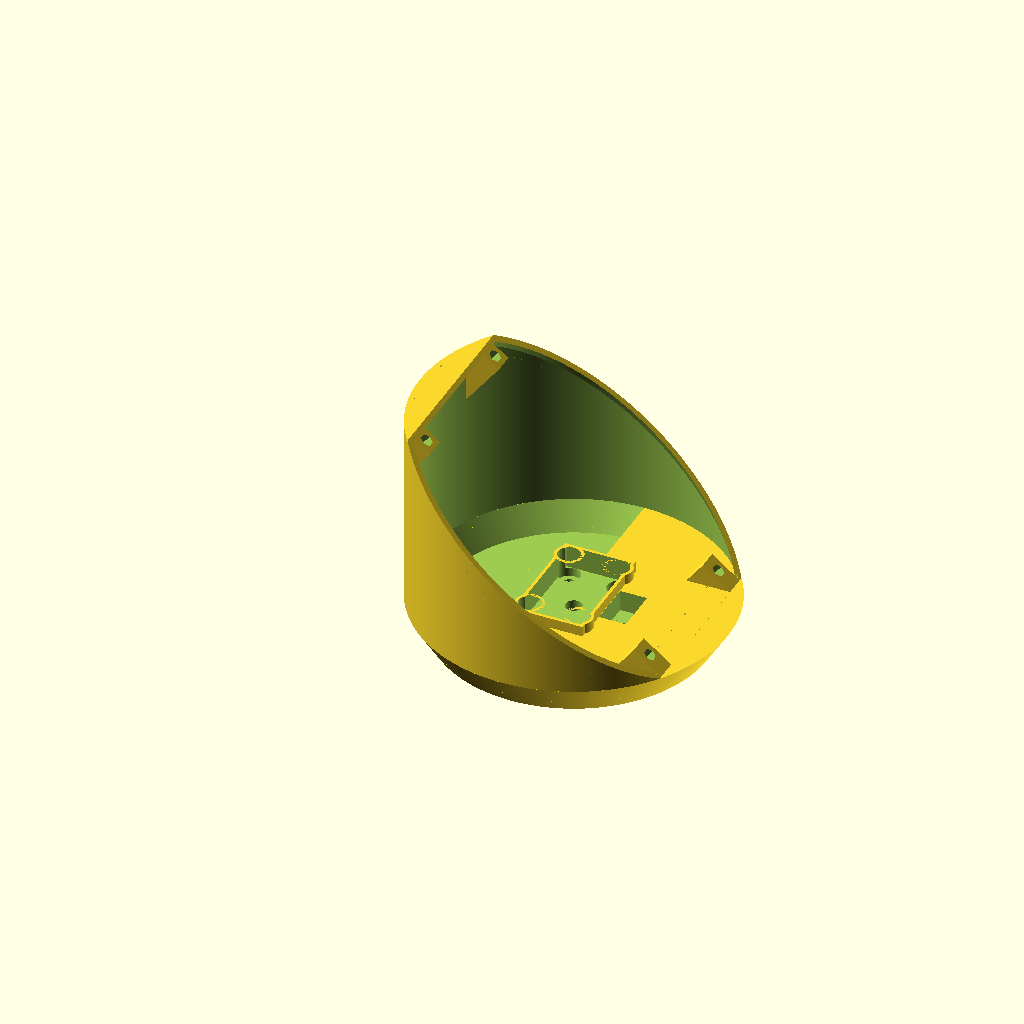
Cell 1: rendered with the file's own defaults.
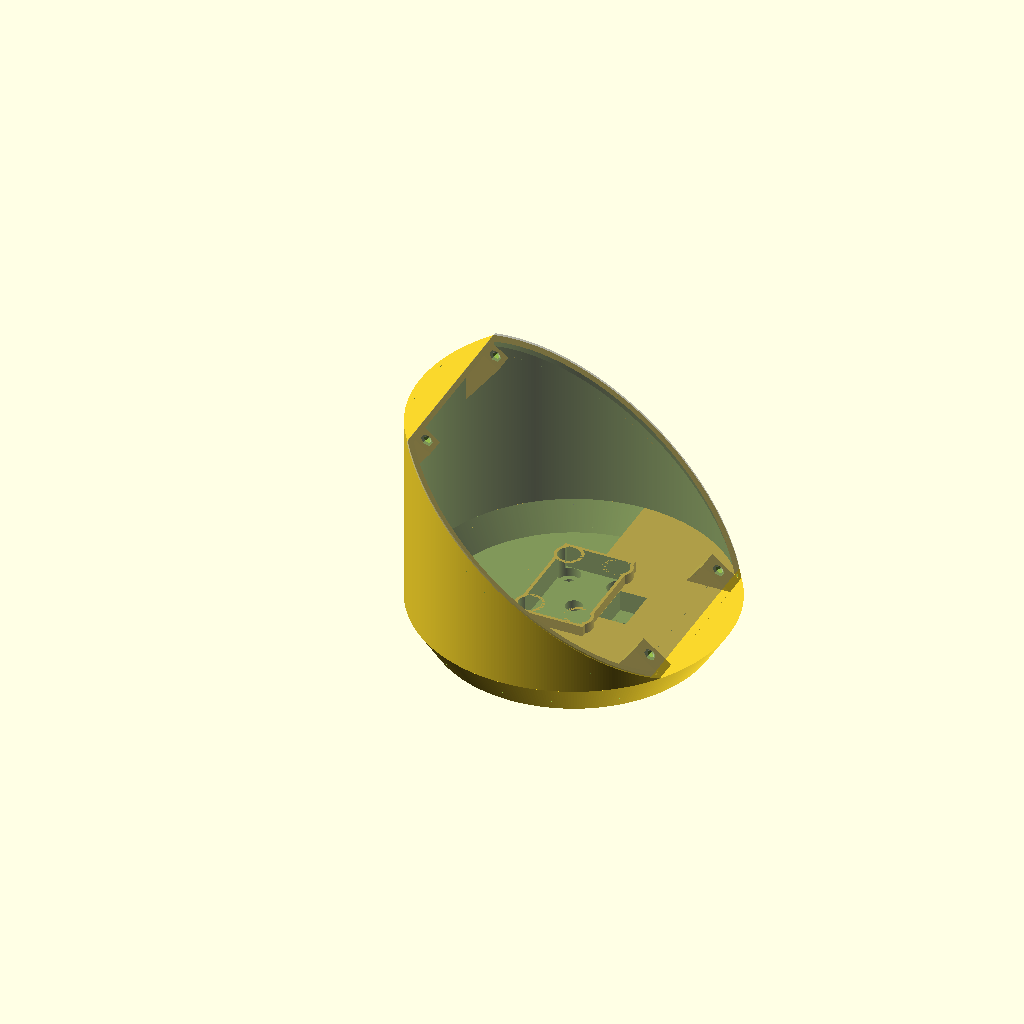
Cell 2: enable_pcb = true (everything else at default).
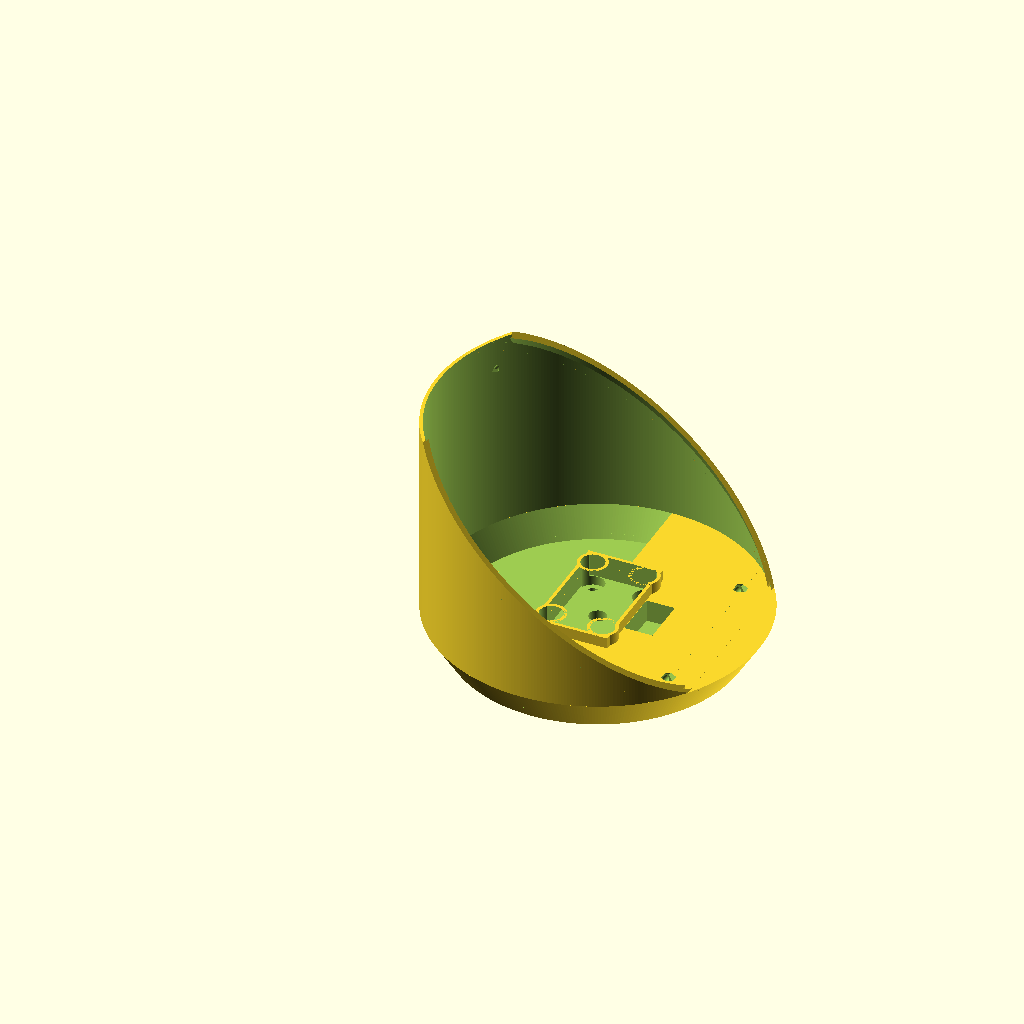
Cell 3 — enable_supports set to false, the other parameters unchanged.
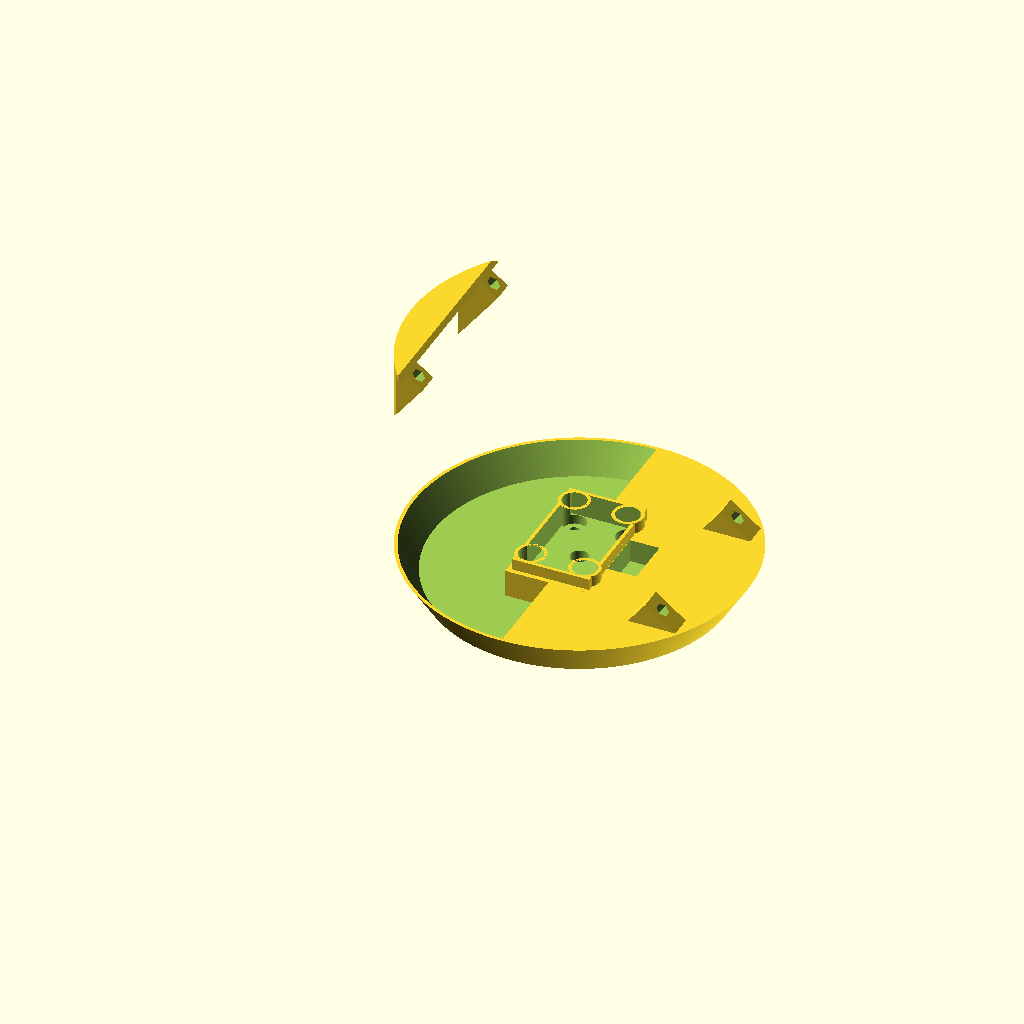
Cell 4 — enable_sides set to false, the other parameters unchanged.
All cells are drawn from the same view direction (rotation 55°, 0°, 25°, orthographic, colour scheme Cornfield), but the view is re-fitted for each cell, so position and scale can differ between cells as well as the parameter.
OpenSCAD source file spindle_mount2_v3.scad:
include <ledtorus2_hub.scad>

enable_pcb = false;
enable_supports = true;
enable_sides = true;
enable_mount_thingies = false;
enable_hub = false;

// Set an initial zoom that makes the whole thing visible.
$vpt = $vpd < 200 ? [-5, 15, 50] : $vpt;
$vpr = $vpd < 200 ? [83, 0, 114] : $vpr;
$vpd = $vpd < 200 ? 400 : $vpd;

// Fine subdivisions, for production run
$fa = 1; $fs = 0.1;
// Coarse, but faster, subdivisions, for testing.
//$fa = 8; $fs = 0.8;

// Height of the filled-in bottom part of the base, where radius increases
// with height.
base_thick = 16.0;
// Minimum thickness (in the cut-out part on the back).
base_min_thick = 4;
// Thickness of the bottom of the cut-out for the battery.
base_thick3 = 10;
// Height of the spindle mount. This value is the height above the filled-in
// part of the base (base_thick) at which the bottom of the PCB intersects the
// Z-axis (x=y=0).
axis_height = 47;
// The outer dimension of the mount.
axis_dia = 149;
// Diameter of mounting screws, including a bit of slack to account for
// 3D-printer tolerance.
skrue_dia = 3 + 0.35;
// Distance of mounting screw hole center from mount center.
skrue_dist = 54;
// The diameter of the bottom of the base.
base_lower_dia = axis_dia-base_thick*1.25;
// Angle of the PCB with horizontal - this is an intrinsic property of the PCB
// layout.
pcb_angle=37.5;
// Manufactured thickness of the PCB.
pcb_thick = 0.8;
// Estimate of the height from the PCB at which the active light-emitting
// substrate of the LEDs sit. This is used to adjust the PCB location so that
// the light-emitting locations become centered correctly around the spin-axis
led_active_height = 0.2;
// Thickness of the walls of the mount.
sides_thick=1.5;
// Location of the mounting holes for the PCB.
mount_center_x = 35.5;
mount_center_y = 68;
// Distance from pcb center to top edge of pcb.
pcb_top_offset=74.5;
// Battery cutout dimensions.
bat_width = 31.2;
bat_length = 52;
bat_thick = 11;
// Thickness of the sides around the battery.
bat_holder_sides = 1.5;
// Position of velcro mount holes.
upper_velcro_center = bat_width/2 + 6.5;
lower_velcro_center = bat_width/2 + 6.5;
// Top of spindle_mount, from top of base.
cutoff_z = axis_height +
  (pcb_top_offset+(led_active_height+pcb_thick)*tan(pcb_angle))*sin(pcb_angle);
// Diameter of axle on rotor.
axle_dia = 8;
// For bolts mounting spindle_mount to hub on shaft.
mount_bolt_lower_dia = 10.5;
mount_bolt_lower_depth = 4.2;


// Switch to coordinates used to model the side of the spindle_mount.
// These coordinates are centered at the top of the base, with the x-axis
// pointing towards the right (LED-side of the PCB), and Z upwards.
module sides_coords() {
  translate([0,0,base_thick])
    rotate([0,0,90])
      children();
}


// Switch to coordinates for stuff that needs to be positioned relative to the
// LEDs.
//
// The coordinates are rotated to be in the plane of the back side of the PCB,
// with X pointing to the right, towards the LED side, and Z upwards through
// the top surface of the PCB.
//
// The origin coincides with the center of the PCB's back side, and is shifted
// so that the active spots of the LEDs (led_active_height above the PCB's
// surface) sweep out cylinders centered of the axis of rotation of the
// spindle_mount.
module led_coords() {
  translate([0,0,base_thick+axis_height])
    rotate([0, pcb_angle, 0])
    rotate([0, 0, 90])
    translate([0, (pcb_thick+led_active_height)*tan(pcb_angle), 0]) {
    children();
    }
}


// Just a debugging aid, draw the coordinate axis to visualise the coordinate
// transformation in use at a given place in the code.
module coords_debug_axis() {
  #union() {
    cube([200, 0.1, 0.1], center=true);
    cube([0.1, 200, 0.1], center=true);
    cube([0.1, 0.1, 200], center=true);
  }
}


module battery(bat_x, bat_y, bat_thick) {
  translate([0, 0, base_thick3]) {
    translate([0,0,bat_thick/2])
      linear_extrude(height = bat_thick, center = true) {
        polygon(points = [[-bat_x/2,-bat_y/2], [bat_x/2,-bat_y/2],
                          [bat_x/2,bat_y/2], [-bat_x/2,bat_y/2]]);
      }
  }
}


module base() {
  rad1 = base_lower_dia/2;
  rad2 = axis_dia/2;
  back_cutout_depth = base_thick - base_min_thick;
  back_cutout_dia1 = base_lower_dia;
  back_cutout_dia2 = axis_dia - 2*sides_thick;
  back_cutout_x = axis_dia/2;
  back_cutout_bat_extra = 2.1;
  back_cutout_epsilon = 0.01753;
  velcro_cutout_width = 22;
  velcro_cutout_length = 13;
  extra = 1.13;   // To avoid rendering glitches

  difference() {
    union() {
      /* Truncated cone for main base. */
      cylinder(h = base_thick, r1= rad1, r2 = rad2);
      /* Sides for holding the battery. */
      translate([0, 0, (base_thick3+bat_thick-0.03)/2]) {
        cube([bat_width+bat_holder_sides*2,bat_length+bat_holder_sides*2,
              base_thick3+bat_thick-0.03],
             center=true);
      }
      // Sides need to bulge out a bit where the mounting screws are placed.
      for (i = [0 : 5]) {
        rotate(i*360/6+90, [0,0,1]) {
          if ((i % 3) != 0) {
            translate([0, ledtorus2_hub_mounthole_dist, 0.001])
              cylinder(h = base_thick3 + bat_thick - 0.002, d=mount_bolt_lower_dia+2*bat_holder_sides, center=false);
          }
        }
      }
    }

    // Subtract something at the back to balance the extra weight of the back
    // vertical wall.
    intersection () {
      translate([0, 0, base_thick-back_cutout_depth]) {
        cylinder(h=back_cutout_depth+back_cutout_epsilon,
                  d1=back_cutout_dia1,
                  d2=back_cutout_dia2+back_cutout_epsilon);
        translate([0, 0, back_cutout_depth])
          cylinder(h=extra, d=back_cutout_dia2);
      }
      translate([0, 0, (base_thick+2*extra)/2]) {
        difference() {
          translate([-back_cutout_x/2, 0, 0])
            cube([back_cutout_x, axis_dia, base_thick+2*extra], center=true);
          cube([bat_width+(bat_holder_sides+back_cutout_bat_extra)*2,
                bat_length+(bat_holder_sides+back_cutout_bat_extra)*2,
                base_thick+2*extra], center=true);
        }
      }
    }

    // Cutout for battery.
    battery(bat_width, bat_length, bat_thick);

    // Holes for the mount thingies.
    mount_thingy_lower(true);
    // Holes for fastening on the plane connected to the motor.
    for (i = [0 : 5]) {
      rotate(i*360/6+90, [0,0,1]) {
	translate([0, ledtorus2_hub_mounthole_dist, -0.1])
	  cylinder(h = max(base_thick, base_thick3)+0.2, d=ledtorus2_hub_mounthole_d);
        if (i == 0) {
          translate([0, ledtorus2_hub_mounthole_dist+2*back_cutout_epsilon, base_min_thick])
            cylinder(h = bat_thick+base_thick+0.3, d=mount_bolt_lower_dia, center=false);
        } else if (i == 3) {
          translate([0, ledtorus2_hub_mounthole_dist,
                     base_thick3+0.5*(bat_thick-mount_bolt_lower_depth+0.3)])
            cube([velcro_cutout_width, velcro_cutout_length,
                  bat_thick+mount_bolt_lower_depth+0.3], center=true);
        } else {
          translate([0, ledtorus2_hub_mounthole_dist, base_thick3-mount_bolt_lower_depth])
            cylinder(h = bat_thick+mount_bolt_lower_depth+0.3, d=mount_bolt_lower_dia, center=false);
        }
      }
    }
    // Hole for axle (for precise centering of mount on rotor).
    translate([0, 0, -extra])
      cylinder(h=max(base_thick, base_thick3)+2*extra, r=axle_dia/2, center=false);
  }
}


module pcb(thick) {
  extra = 0.3;    // To prevent rendering glitches

  %led_coords() {
    difference() {
      linear_extrude(height=thick, center=false)
        polygon(points =
          [ [45.3527264611497,-74.5], [47.9483854524943,-71.8712741696108],
            [50.4482661047597,-69.098983311901], [52.8473748313109,-66.1886651610672],
            [55.140919340459,-63.1461331649669], [57.3243182082077,-59.9774648725819],
            [59.3932100297855,-56.6889897939315], [61.3434621316825,-53.2872767566867],
            [63.1711788267896,-49.7791207847395], [64.8727091961508,-46.1715295249386],
            [66.4446543817829,-42.471709249105], [67.8838743759967,-38.6870504592872],
            [69.1874942936568,-34.8251131250118], [70.3529101148502,-30.8936115820173],
            [71.3777938864949,-26.9003991226372], [72.2600983724961,-22.8534523086127],
            [72.998061143161,-18.7608550376711], [73.5902080957058,-14.6307823956976],
            [74.03535639882,-10.4714843267558], [74.3326168554073,-6.29126915357693],
            [74.4813956787835,-2.09848698143567], [74.4813956787835,2.09848698143567],
            [74.3326168554073,6.29126915357694], [74.03535639882,10.4714843267558],
            [73.5902080957058,14.6307823956976], [72.998061143161,18.7608550376711],
            [72.2600983724961,22.8534523086127], [71.3777938864949,26.9003991226372],
            [70.3529101148502,30.8936115820173], [69.1874942936568,34.8251131250118],
            [67.8838743759967,38.6870504592872], [66.4446543817829,42.471709249105],
            [64.8727091961508,46.1715295249386], [63.1711788267896,49.7791207847395],
            [61.3434621316825,53.2872767566867], [59.3932100297855,56.6889897939315],
            [57.3243182082077,59.9774648725819], [55.140919340459,63.1461331649669],
            [52.8473748313109,66.1886651610672], [50.4482661047597,69.098983311901],
            [47.9483854524943,71.8712741696108], [45.3527264611497,74.5],
            [-45.3527264611497,74.5], [-47.9483854524943,71.8712741696108],
            [-50.4482661047598,69.098983311901], [-52.8473748313109,66.1886651610672],
            [-55.140919340459,63.1461331649669], [-57.3243182082077,59.9774648725819],
            [-59.3932100297855,56.6889897939315], [-61.3434621316825,53.2872767566867],
            [-63.1711788267896,49.7791207847395], [-64.8727091961508,46.1715295249386],
            [-66.4446543817829,42.471709249105], [-67.8838743759967,38.6870504592872],
            [-69.1874942936568,34.8251131250118], [-70.3529101148502,30.8936115820173],
            [-71.3777938864949,26.9003991226372], [-72.2600983724961,22.8534523086128],
            [-72.998061143161,18.7608550376711], [-73.5902080957058,14.6307823956976],
            [-74.03535639882,10.4714843267558], [-74.3326168554073,6.29126915357692],
            [-74.4813956787835,2.09848698143568], [-74.4813956787835,-2.09848698143566],
            [-74.3326168554073,-6.29126915357694], [-74.03535639882,-10.4714843267558],
            [-73.5902080957058,-14.6307823956976], [-72.998061143161,-18.7608550376711],
            [-72.2600983724961,-22.8534523086127], [-71.3777938864949,-26.9003991226372],
            [-70.3529101148502,-30.8936115820173], [-69.1874942936568,-34.8251131250118],
            [-67.8838743759967,-38.6870504592872], [-66.4446543817829,-42.471709249105],
            [-64.8727091961508,-46.1715295249386], [-63.1711788267896,-49.7791207847395],
            [-61.3434621316825,-53.2872767566867], [-59.3932100297855,-56.6889897939315],
            [-57.3243182082077,-59.9774648725819], [-55.140919340459,-63.146133164967],
            [-52.8473748313109,-66.1886651610672], [-50.4482661047597,-69.098983311901],
            [-47.9483854524943,-71.8712741696108], [-45.3527264611497,-74.5]
            ]);
      translate([-mount_center_x, -mount_center_y, -extra])
        cylinder(h = thick+2*extra, r = 3.6/2, center=false);
      translate([mount_center_x, -mount_center_y, -extra])
        cylinder(h = thick+2*extra, r = 3.6/2, center=false);
      translate([-mount_center_x, mount_center_y, -extra])
        cylinder(h = thick+2*extra, r = 3.6/2, center=false);
      translate([mount_center_x, mount_center_y, -extra])
        cylinder(h = thick+2*extra, r = 3.6/2, center=false);
    }
    translate([0, 0, thick])
      cylinder(h = led_active_height, r = 0.3, center = false);
  }
}


module hexagon(d, h, center=true) {
  cylinder(r=d/2*(2/sqrt(3)), h=h, center=center, $fn=6);
}


// The "mount thingies" are the brass motherboard standoffs used to mount the
// PCB to the spindle mount.
//
// When EXTRA is passed as true, extra slack is added around, as needed
// to be used in difference() to produce a hole suitable for inserting and
// gluing in the standoffs.

module mount_thingy_int2(center_x, center_y,
                         cyl_base, cyl_dia, cyl_height,
                         hex_base, hex_dia, hex_heigth,
                         col1, col2) {
  led_coords() {
    color(col1)
    translate([center_x, center_y, -cyl_base])
      cylinder(h = cyl_height, r=cyl_dia/2);
    color(col2)
    translate([center_x, center_y, -hex_base])
      hexagon(d=hex_dia, h=hex_heigth, center=false);
  }
}


module mount_thingy_int(center_x, center_y, extra) {
  // Standoff dimensions.
  mount_thingy_length = 12.1;  // was 10.5;
  mount_thingy_cyl_dia = 3.0;  // was 3.4;
  mount_thingy_hex_height = 6.0; // was 6.6;
  mount_thingy_hex_dia = 5.0;  // was 4.7;
  // Depression into spindle_mount, to ensure PCB can go flat against base.
  mount_thingy_lower = 2.4;    // was 0.4;
  // Extra height to ensure proper difference()
  mount_thingy_above = mount_thingy_lower + 0.023;
  if (extra) {
    // Add the extra slack to the holes for the standoffs.
    cyl_height = mount_thingy_length + 0.6;
    cyl_dia = mount_thingy_cyl_dia + 2*0.2;
    hex_height = mount_thingy_hex_height + 0.6;
    hex_dia = mount_thingy_hex_dia + 0.25;
    cyl_base = cyl_height + mount_thingy_lower;
    hex_base = hex_height + mount_thingy_lower;
    mount_thingy_int2(center_x, center_y, cyl_base, cyl_dia, cyl_height,
                      hex_base, hex_dia, hex_height + mount_thingy_above);
  } else {
    cyl_height = mount_thingy_length;
    cyl_dia = mount_thingy_cyl_dia;
    hex_height = mount_thingy_hex_height;
    hex_dia = mount_thingy_hex_dia;
    cyl_base = cyl_height + mount_thingy_lower;
    hex_base = hex_height + mount_thingy_lower;
    mount_thingy_int2(center_x, center_y, cyl_base, cyl_dia, cyl_height+0.23,
                      hex_base, hex_dia, hex_height, "red", "blue");
  }
}


module mount_thingy_upper(extra) {
  mount_thingy_int(-mount_center_x, mount_center_y, extra);
  mount_thingy_int(mount_center_x, mount_center_y, extra);
}


module mount_thingy_lower(extra) {
  mount_thingy_int(-mount_center_x, -mount_center_y, extra);
  mount_thingy_int(mount_center_x, -mount_center_y, extra);
}


module spindle_mount_inner() {
  extra = 10;   // Extra to avoid rendering artifacts from co-planar polygons
  truncate_cube_height = axis_height*2 + base_thick + extra;
  truncate_cube_width=axis_dia + extra;
  // A an easy, conservative value that is large enough.
  slant_cube_height = axis_height + axis_dia/2 + extra;
  slant_cube_width = axis_dia + extra;
  slant_cube_length = axis_dia/cos(pcb_angle) + extra;

  sides_coords() {
    intersection() {
      cylinder(r=axis_dia/2, h=cutoff_z, center=false);
      translate([0, 0, axis_height]) {
	rotate([pcb_angle, 0, 0]) {
	  translate([0, 0, -slant_cube_height/2]) {
	    cube([slant_cube_width, slant_cube_length, slant_cube_height], center=true);
          }
        }
      }
      translate([0, 0, cutoff_z - truncate_cube_height/2])
      	cube([truncate_cube_width, truncate_cube_width, truncate_cube_height], center=true);
    }
  }
}


// Supports for the PCB at the left and right sides. A narrow shelf that
// extends inwards from the sides, supporting the left and right edges of the
// PCB. A small hole is made to make room for the hall sensor.
module pcb_support() {
  // Width of the support, from outside of mount towards center.
  support_width = sides_thick + 1.5;
  // angle of support as it curves inwards from the sides. Smaller angles
  // should be easier to 3D-print cleanly.
  support_angle = 20;
  // How far, in the X direction, the support exists (from center outwards).
  support_extent = pcb_top_offset*cos(pcb_angle);
  support_height = support_width / tan(support_angle);
  extra = 0.0571;   // To avoid rendering gliches

  sides_coords() {
    translate([0, 0, axis_height]) {
      intersection() {
        difference() {
          // Do a shear transformation in Z corresponding to a rotation of angle
          // pcb_angle.
          multmatrix([[1, 0, 0, 0],
                      [0, 1, 0, 0],
                      [0, tan(pcb_angle), 1, 0],
                      [0, 0, 0, 1]]) {
            translate([0, 0, - support_height]) {
              difference() {
                cylinder(r=axis_dia/2, h=support_height, center=false);
                translate([0, 0, -extra])
                  cylinder(r1=axis_dia/2, r2=axis_dia/2-support_width,
                           h=support_height+2*extra, center=false);
              }
            }
          }
        }
        translate([0, 0, axis_height])
          cube([axis_dia+extra, 2*support_extent, 4*axis_height], center=true);
      }
    }
  }
}

module sides() {
  extra = 10;  // Extra height to avoid artifacts from co-planer polygons
  difference() {
    spindle_mount_inner();
    sides_coords()
      translate([0, 0, -extra])
        cylinder(r=axis_dia/2-sides_thick, h=axis_height*2+2*extra, center=false);
    mount_thingy_upper(true);
  }
  pcb_support();
}


module highsupport() {
  thick = axis_dia/2;
  width = 10;
  support_height = 2*axis_height;
  intersection() {
    difference() {
      union() {
        led_coords() {
          translate([-mount_center_x, mount_center_y + thick/2 - width/2, -support_height/2])
            cube([width, thick, support_height], center=true);
          translate([mount_center_x, mount_center_y + thick/2 - width/2, -support_height/2])
            cube([width, thick, support_height], center=true);
        }
        sides_coords() {
          translate([0, 0, cutoff_z])
            cube([axis_dia, axis_dia, 2*sides_thick], center=true);
        }
      }
      mount_thingy_upper(true);
    }
    spindle_mount_inner();
  }
}


module lowsupport() {
  thick = axis_dia/2;
  width = 13.5;
  breadth = 10;
  height = axis_height;
  intersection() {
    difference() {
      led_coords() {
        translate([-mount_center_x, -mount_center_y - thick/2 + width/2, -height/2])
          cube([breadth, thick, height], center=true);
        translate([mount_center_x, -mount_center_y - thick/2 + width/2, -height/2])
          cube([breadth, thick, height], center=true);
      }
      mount_thingy_lower(true);
    }
    spindle_mount_inner();
  }
}


module spindle_mount() {
  if (enable_supports) {
    highsupport();
    lowsupport();
  }

  if (enable_pcb) {
    pcb(pcb_thick);
  }

  base();

  if (enable_sides) {
    sides();
  }

  if (enable_mount_thingies) {
    mount_thingy_lower(false);
    mount_thingy_upper(false);
  }

  %if (enable_hub) {
    rotate([0, 0, 90])
      ledtorus2_hub();
  }
}


intersection() {
  spindle_mount();

  // Debug
  // Cut through the middle.
  //translate([-500, 0, 0]) cube([1000,1000,1000], center=false);

  // Test prints.

  //translate([0, 0, 1]) cube([100, 100, 2], center=true);
  // Detail for test for ledtorus 2 mount.
  //%translate([40, 50, 20])
  //  cube([80, 90, 60], center=true);
}
Customizer parameters (derived from the source; name, type, default, range or options):
enable_pcb: bool, default false
enable_supports: bool, default true
enable_sides: bool, default true
enable_mount_thingies: bool, default false
enable_hub: bool, default false
base_thick: number, default 16
base_min_thick: number, default 4
base_thick3: number, default 10
axis_height: number, default 47
axis_dia: number, default 149
skrue_dist: number, default 54
pcb_angle: number, default 37.5
pcb_thick: number, default 0.8
led_active_height: number, default 0.2
sides_thick: number, default 1.5
mount_center_x: number, default 35.5
mount_center_y: number, default 68
pcb_top_offset: number, default 74.5
bat_width: number, default 31.2
bat_length: number, default 52
bat_thick: number, default 11
bat_holder_sides: number, default 1.5
axle_dia: number, default 8
mount_bolt_lower_dia: number, default 10.5
mount_bolt_lower_depth: number, default 4.2
